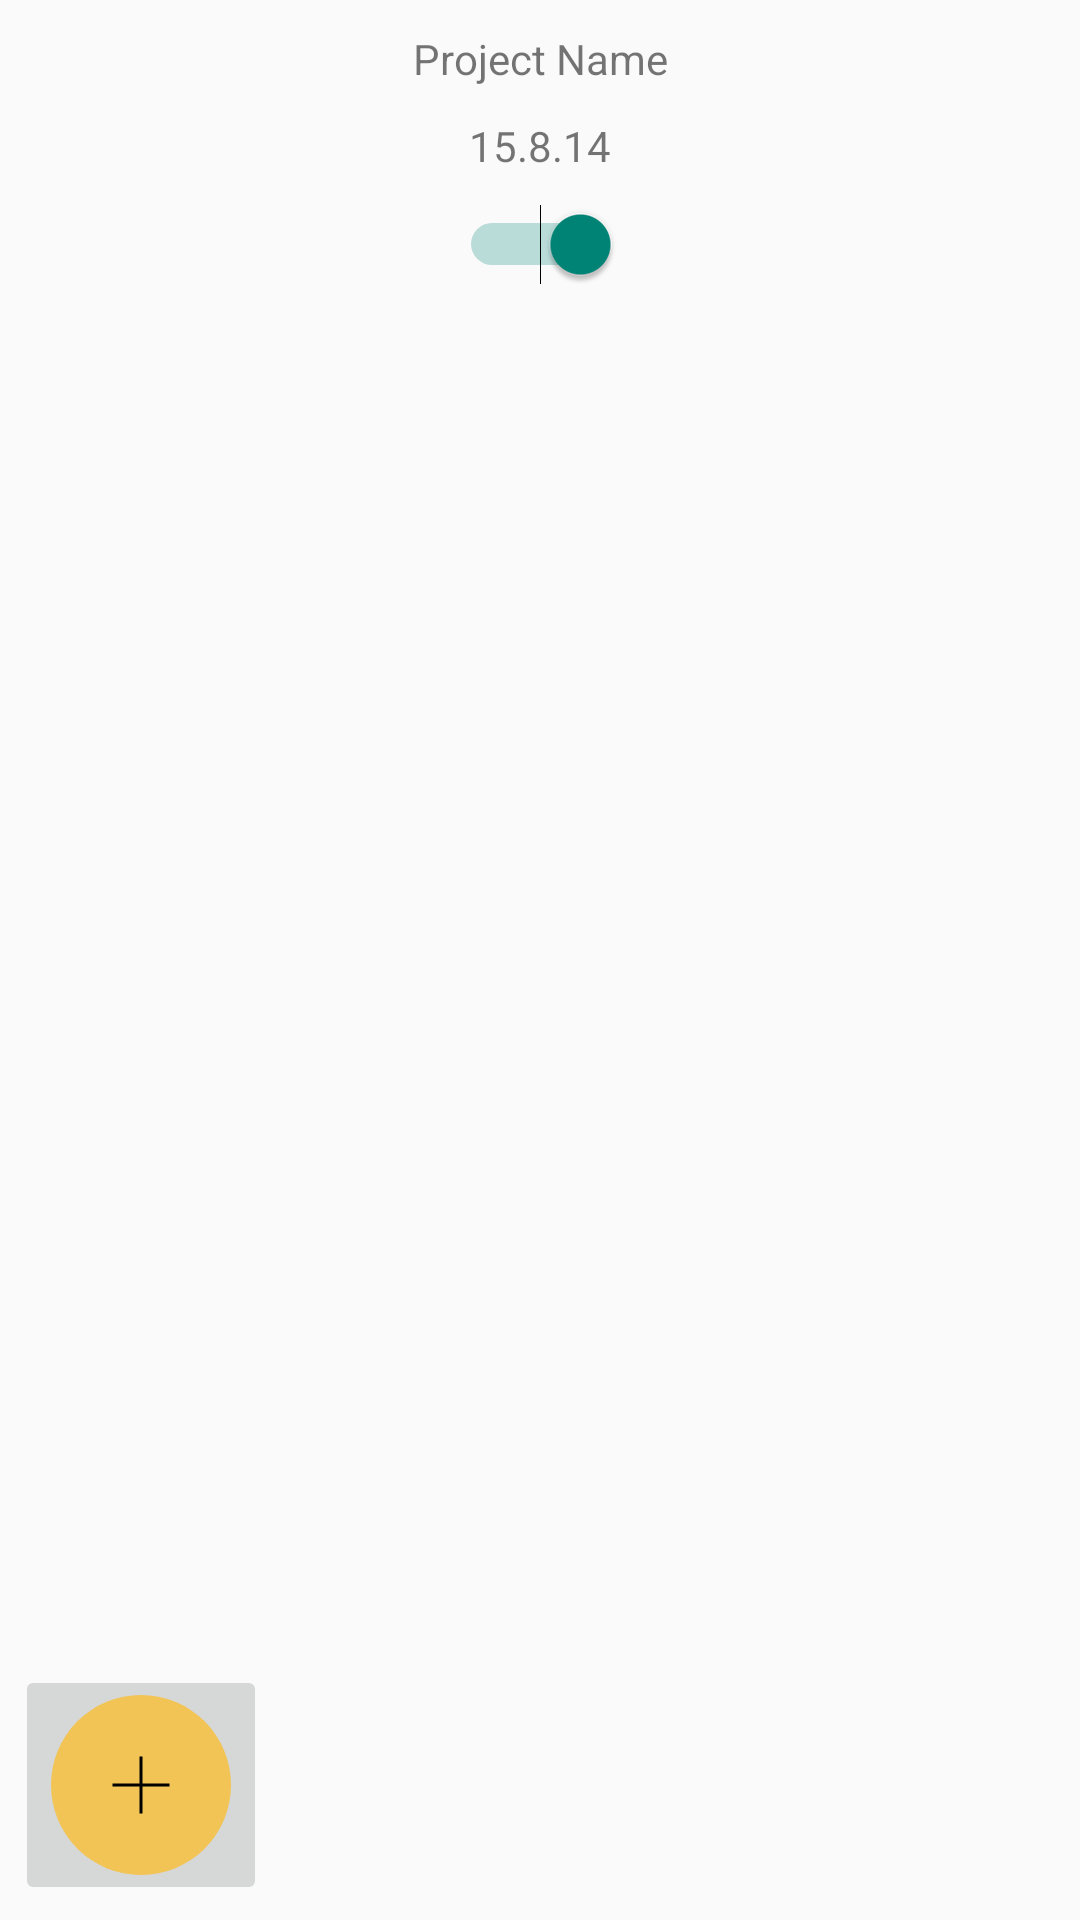

Here is an Android app screen rendered from its layout file. Give the layout XML and the strings, colors and styles it references.
<!-- AndroidManifest.xml: application theme AppTheme -->
<!-- res/layout/activity_clock_in_out.xml -->
<RelativeLayout xmlns:android="http://schemas.android.com/apk/res/android"
                xmlns:tools="http://schemas.android.com/tools"
                android:layout_width="match_parent"
                android:layout_height="match_parent"
                tools:context=".ProjectClockInOut">

    <LinearLayout
        android:layout_width="match_parent"
        android:layout_height="match_parent"
        android:orientation="vertical">

        <TextView
            android:id="@+id/project_name"
            android:layout_width="match_parent"
            android:layout_height="wrap_content"
            android:layout_marginLeft="70dp"
            android:layout_marginRight="70dp"
            android:layout_marginTop="10dp"
            android:text="Project Name"
            android:gravity="center"/>

        <TextView
            android:id="@+id/date"
            android:layout_width="match_parent"
            android:layout_height="wrap_content"
            android:layout_marginLeft="70dp"
            android:layout_marginRight="70dp"
            android:layout_marginTop="10dp"
            android:text="15.8.14"
            android:gravity="center"/>

        <Switch
            android:layout_width="wrap_content"
            android:layout_height="wrap_content"
            android:layout_marginTop="10dp"
            android:layout_gravity="center"
            android:checked="true"
            android:id="@+id/clock_in_out_switch"/>

        <ListView
            android:id="@+id/project_history_list"
            android:layout_width="match_parent"
            android:layout_height="300dp"
            android:layout_marginLeft="70dp"
            android:layout_marginRight="70dp"
            android:layout_marginTop="10dp"
            android:scrollbars="vertical"/>


    </LinearLayout>

    <ImageButton
        android:layout_alignParentBottom="true"
        android:layout_alignParentLeft="true"
        android:layout_marginLeft="5dp"
        android:layout_marginBottom="5dp"
        android:id="@+id/fabButton"
        android:layout_width="wrap_content"
        android:layout_height="wrap_content"
        android:src="@drawable/fab"/>

</RelativeLayout>
<!-- resources referenced by this layout -->
<resources>
  <!-- drawable fab (drawable) -->
  <?xml version="1.0" encoding="utf-8"?>
  <layer-list xmlns:android="http://schemas.android.com/apk/res/android">
      <item
          android:top="0dp"
          android:left="0dp"
          android:bottom="0dp"
          android:right="0dp">
  
          <shape android:shape="oval">
  
              <solid android:color="#f2c455" />
  
              <size
                  android:width="60dp"
                  android:height="60dp" />
          </shape>
      </item>
  
      <item
          android:top="20dp"
          android:left="20dp"
          android:bottom="20dp"
          android:right="20dp">
  
          <rotate xmlns:android="http://schemas.android.com/apk/res/android"
              android:fromDegrees="90"
              android:toDegrees="90">
          <shape
              android:shape="line">
              <stroke
                  android:width="1dp"
                  android:color="#ff000000"/>
          </shape>
          </rotate>
      </item>
  
      <item
          android:top="20dp"
          android:left="20dp"
          android:bottom="20dp"
          android:right="20dp">
  
          <shape
              android:shape="line">
              <stroke
                  android:width="1dp"
                  android:color="#ff000000"/>
          </shape>
      </item>
  
  </layer-list>
  <style name="AppTheme" parent="Theme.AppCompat.Light">
          
      </style>
</resources>
